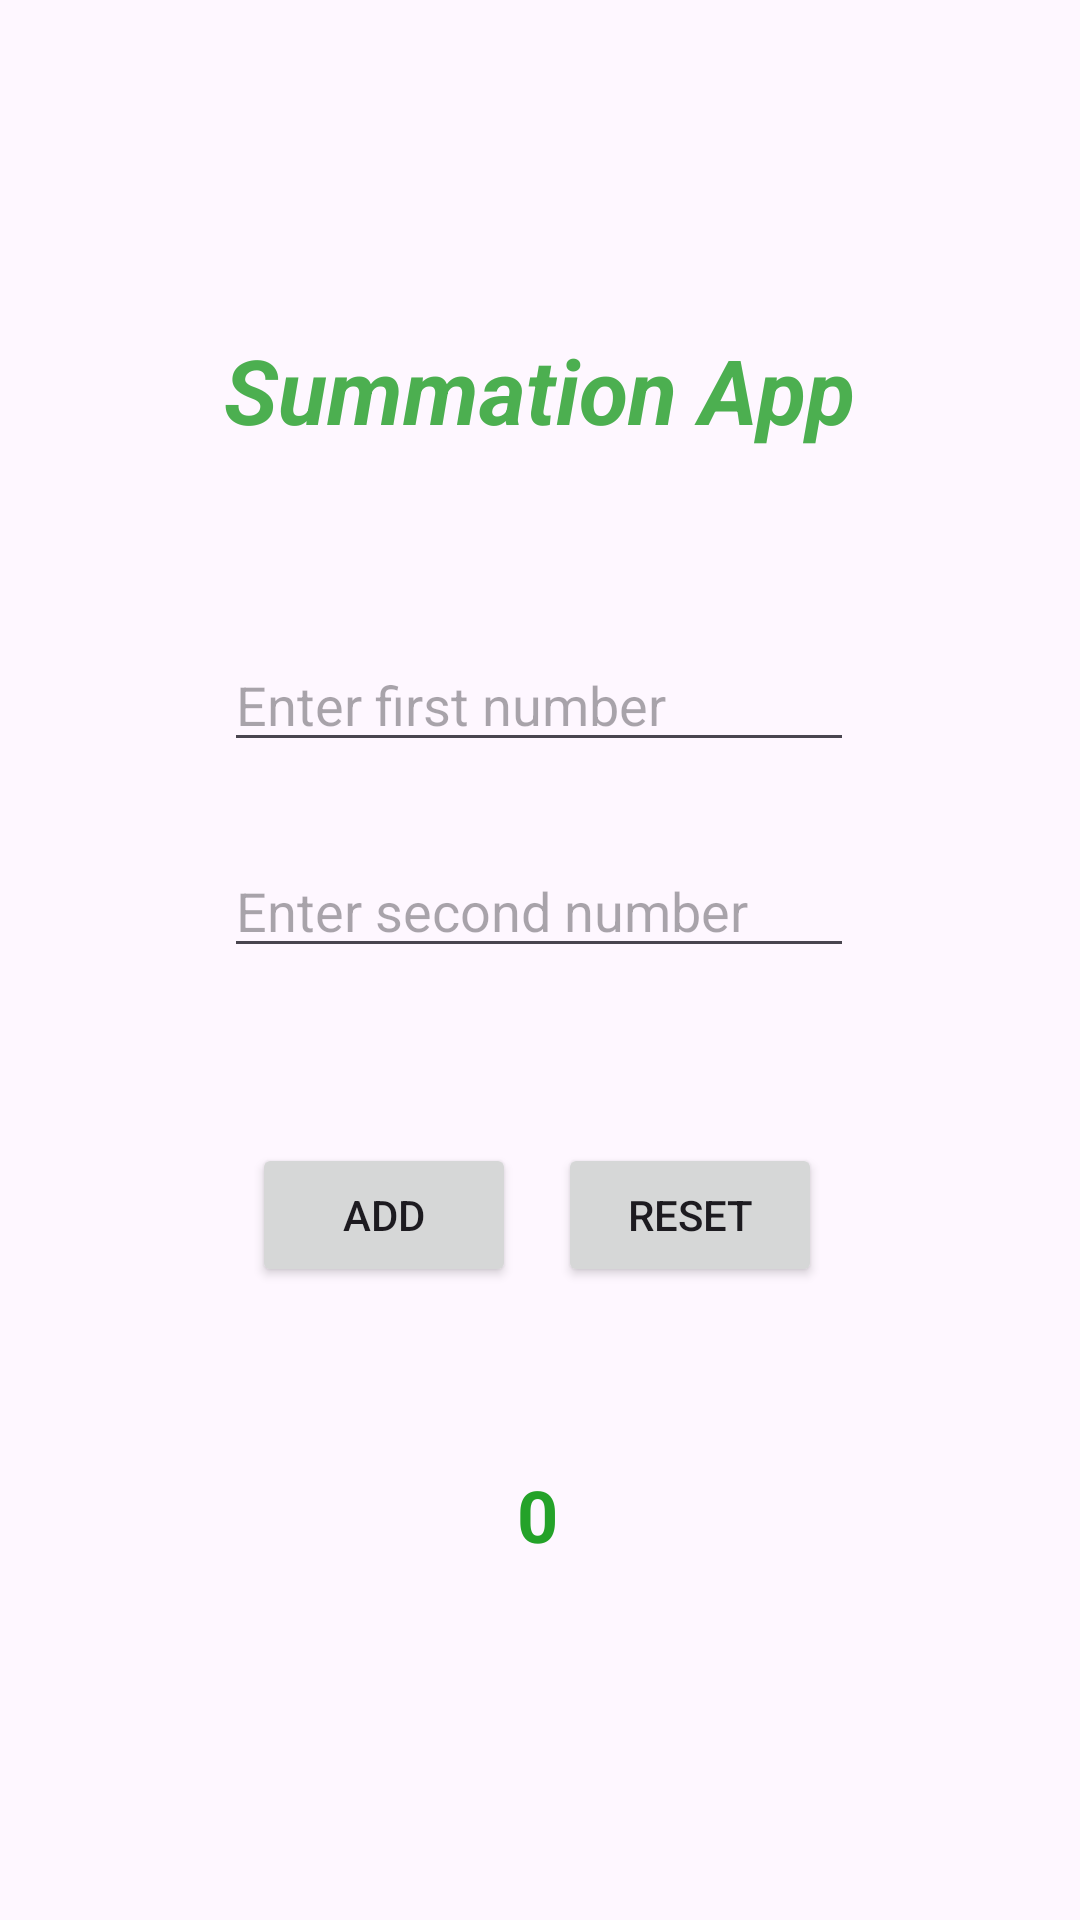

Layout XML and referenced resources for this Android screen:
<!-- AndroidManifest.xml: application theme Theme.SmallCalc -->
<!-- res/layout/activity_main.xml -->
<?xml version="1.0" encoding="utf-8"?>
<androidx.constraintlayout.widget.ConstraintLayout xmlns:android="http://schemas.android.com/apk/res/android"
    xmlns:app="http://schemas.android.com/apk/res-auto"
    xmlns:tools="http://schemas.android.com/tools"
    android:id="@+id/main"
    android:layout_width="match_parent"
    android:layout_height="match_parent"
    tools:context=".MainActivity">

    <TextView
        android:id="@+id/textView"
        android:layout_width="wrap_content"
        android:layout_height="wrap_content"
        android:text="Summation App"
        android:textColor="#4CAF50"
        android:textSize="30sp"
        android:textStyle="bold|italic"
        app:layout_constraintBottom_toBottomOf="parent"
        app:layout_constraintEnd_toEndOf="parent"
        app:layout_constraintHorizontal_bias="0.498"
        app:layout_constraintStart_toStartOf="parent"
        app:layout_constraintTop_toTopOf="parent"
        app:layout_constraintVertical_bias="0.183" />

    <EditText
        android:id="@+id/editText"
        android:layout_width="wrap_content"
        android:layout_height="wrap_content"
        android:ems="10"
        android:hint="Enter first number"
        android:inputType="text"
        android:textColor="#E91E63"
        app:layout_constraintBottom_toBottomOf="parent"
        app:layout_constraintEnd_toEndOf="parent"
        app:layout_constraintHorizontal_bias="0.497"
        app:layout_constraintStart_toStartOf="parent"
        app:layout_constraintTop_toBottomOf="@+id/textView"
        app:layout_constraintVertical_bias="0.14" />

    <EditText
        android:id="@+id/editText1"
        android:layout_width="wrap_content"
        android:layout_height="wrap_content"
        android:ems="10"
        android:hint="Enter second number"
        android:inputType="text"
        android:textColor="#E91E63"
        app:layout_constraintBottom_toBottomOf="parent"
        app:layout_constraintEnd_toEndOf="parent"
        app:layout_constraintHorizontal_bias="0.497"
        app:layout_constraintStart_toStartOf="parent"
        app:layout_constraintTop_toBottomOf="@+id/editText"
        app:layout_constraintVertical_bias="0.079" />

    <Button
        android:id="@+id/button1"
        android:layout_width="wrap_content"
        android:layout_height="wrap_content"
        android:text="Add"
        app:layout_constraintBottom_toBottomOf="parent"
        app:layout_constraintEnd_toEndOf="parent"
        app:layout_constraintHorizontal_bias="0.309"
        app:layout_constraintStart_toStartOf="parent"
        app:layout_constraintTop_toBottomOf="@+id/editText1"
        app:layout_constraintVertical_bias="0.217"
        app:rippleColor="#FFEB3B" />

    <Button
        android:id="@+id/button2"
        android:layout_width="wrap_content"
        android:layout_height="wrap_content"
        android:text="Reset"
        app:layout_constraintBottom_toBottomOf="parent"
        app:layout_constraintEnd_toEndOf="parent"
        app:layout_constraintHorizontal_bias="0.684"
        app:layout_constraintStart_toStartOf="parent"
        app:layout_constraintTop_toBottomOf="@+id/editText1"
        app:layout_constraintVertical_bias="0.217"
        app:rippleColor="#FFEB3B" />

    <TextView
        android:id="@+id/textView1"
        android:layout_width="wrap_content"
        android:layout_height="wrap_content"
        android:text="0"
        android:textColor="#24A229"
        android:textSize="24sp"
        android:textStyle="bold"
        app:layout_constraintBottom_toBottomOf="parent"
        app:layout_constraintEnd_toEndOf="parent"
        app:layout_constraintHorizontal_bias="0.498"
        app:layout_constraintStart_toStartOf="parent"
        app:layout_constraintTop_toBottomOf="@+id/editText1"
        app:layout_constraintVertical_bias="0.582" />
</androidx.constraintlayout.widget.ConstraintLayout>
<!-- resources referenced by this layout -->
<resources>
  <style name="Theme.SmallCalc" parent="Base.Theme.SmallCalc" />
  <style name="Base.Theme.SmallCalc" parent="Theme.Material3.DayNight.NoActionBar">
          
          
      </style>
</resources>
